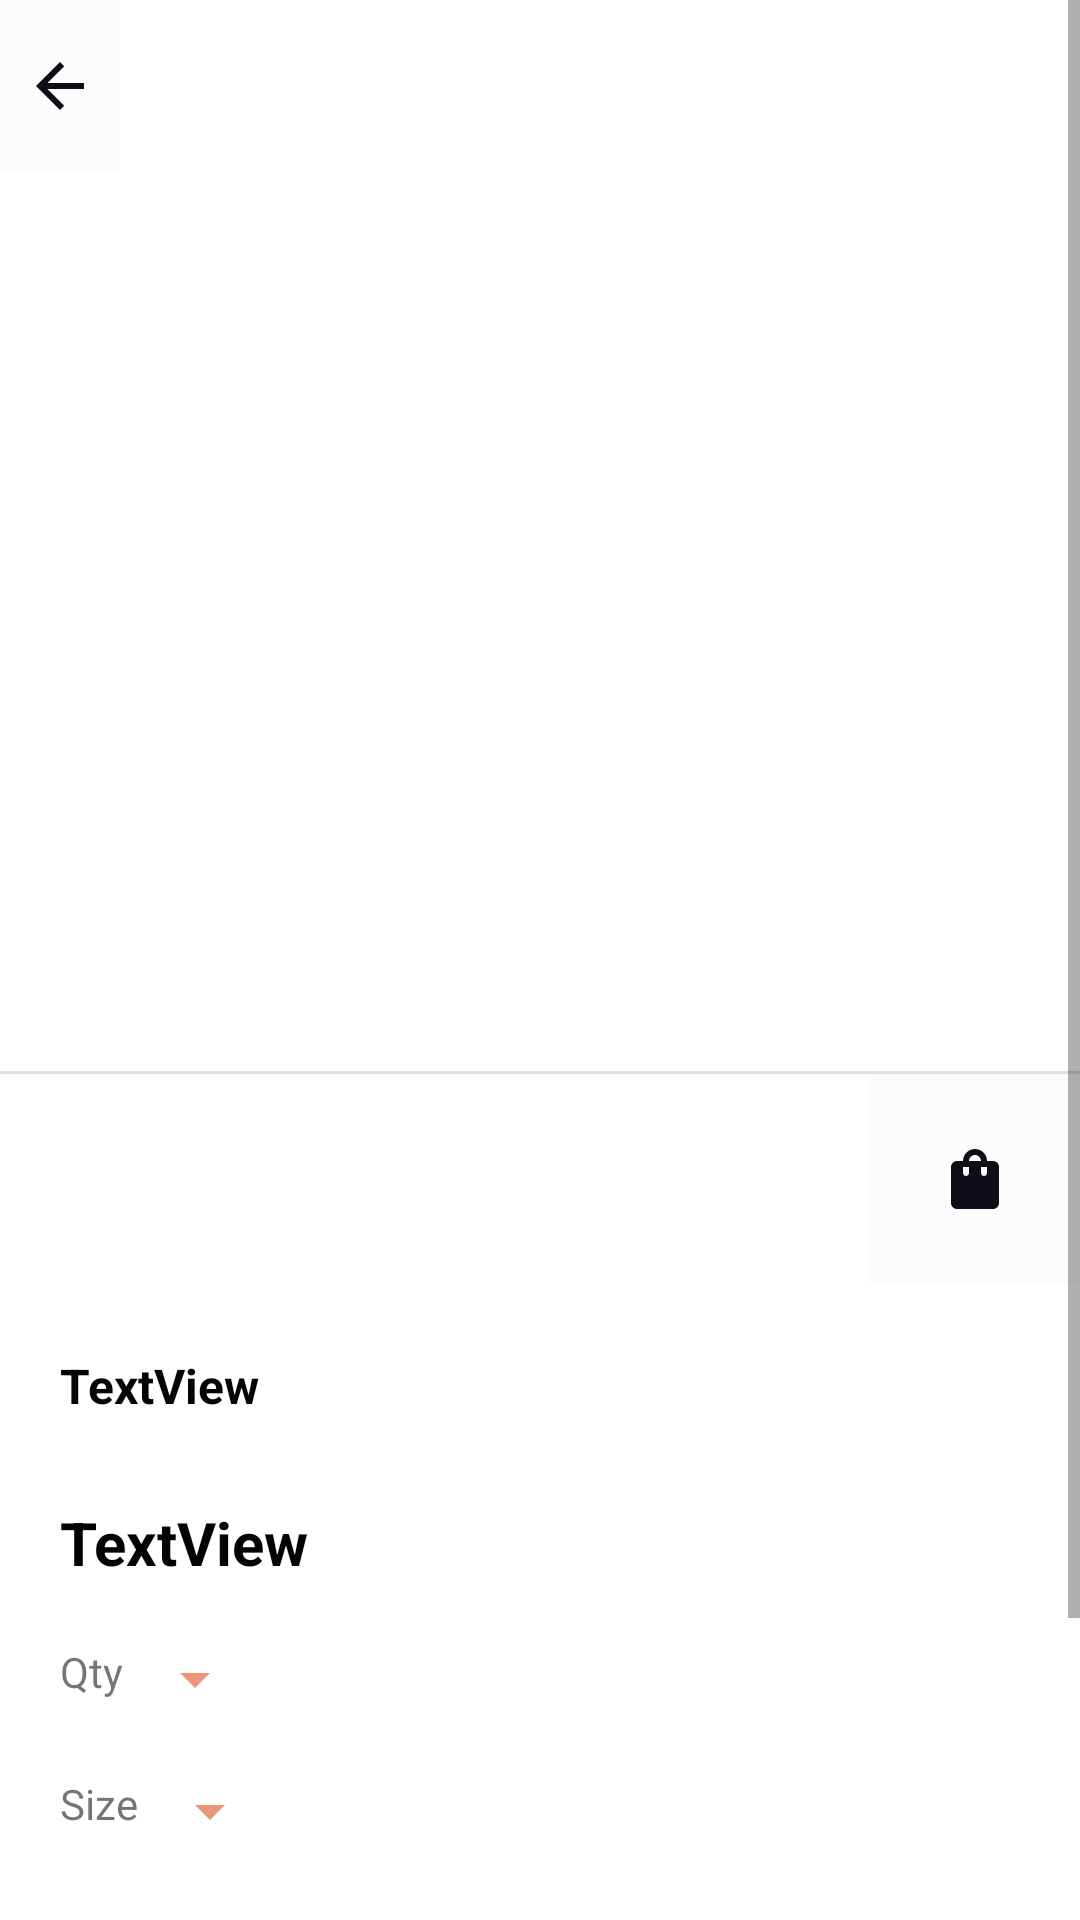

This screen was rendered from an Android layout file. Write that file and the resources it references.
<!-- AndroidManifest.xml: application theme Theme.Anju_Project2 -->
<!-- res/layout/activity_product_detail.xml -->
<?xml version="1.0" encoding="utf-8"?>
<androidx.constraintlayout.widget.ConstraintLayout xmlns:android="http://schemas.android.com/apk/res/android"
    xmlns:app="http://schemas.android.com/apk/res-auto"
    xmlns:tools="http://schemas.android.com/tools"
    android:layout_width="match_parent"
    android:layout_height="match_parent"
    android:layout_marginTop="10dp"
    tools:context=".products.ProductDetail">

    <ScrollView
        android:id="@+id/scrollView2"
        android:layout_width="match_parent"
        android:layout_height="match_parent"
        app:layout_constraintEnd_toEndOf="parent"
        app:layout_constraintStart_toStartOf="parent"
        app:layout_constraintTop_toTopOf="parent">

        <LinearLayout
            android:layout_width="match_parent"
            android:layout_height="match_parent"
            android:orientation="vertical">

            <LinearLayout
                android:layout_width="match_parent"
                android:layout_height="wrap_content"
                android:layout_weight="1"
                android:orientation="horizontal">

                <ImageButton
                    android:id="@+id/imageButton3"
                    android:layout_width="40dp"
                    android:layout_height="57dp"
                    android:background="#FDFCFC"
                    app:srcCompat="@drawable/baseline_arrow_back_24" />

            </LinearLayout>

            <ImageView
                android:id="@+id/imageView2"
                android:layout_width="match_parent"
                android:layout_height="300dp"
                tools:srcCompat="@tools:sample/avatars" />

            <View
                android:id="@+id/divider"
                android:layout_width="match_parent"
                android:layout_height="1dp"
                android:background="?android:attr/listDivider" />

            <ImageButton
                android:id="@+id/imageButton6"
                android:layout_width="70dp"
                android:layout_height="70dp"
                android:layout_gravity="right"
                android:layout_weight="1"
                android:background="#FDFBFB"
                app:srcCompat="@drawable/baseline_shopping_bag_24" />

            <TextView
                android:id="@+id/textView4"
                android:layout_width="wrap_content"
                android:layout_height="wrap_content"
                android:layout_marginLeft="20dp"
                android:layout_marginTop="23dp"
                android:layout_marginBottom="28dp"
                android:text="TextView"
                android:textColor="#050505"
                android:textSize="16sp"
                android:textStyle="bold" />

            <TextView
                android:id="@+id/textView5"
                android:layout_width="match_parent"
                android:layout_height="wrap_content"
                android:layout_marginLeft="20dp"
                android:text="TextView"
                android:textColor="#040202"
                android:textSize="20sp"
                android:textStyle="bold" />

            <LinearLayout
                android:layout_width="wrap_content"
                android:layout_height="match_parent"
                android:layout_marginLeft="20dp"
                android:layout_marginTop="20dp"
                android:layout_weight="1"
                android:orientation="horizontal">

                <TextView
                    android:id="@+id/textView12"
                    android:layout_width="wrap_content"
                    android:layout_height="wrap_content"
                    android:text="Qty" />

                <Spinner
                    android:id="@+id/spinner"
                    android:layout_width="wrap_content"
                    android:layout_height="wrap_content"
                    android:backgroundTint="#E9967A" />
            </LinearLayout>

            <LinearLayout
                android:layout_width="match_parent"
                android:layout_height="match_parent"
                android:layout_marginLeft="20dp"
                android:layout_marginTop="20dp"
                android:layout_weight="1"
                android:orientation="horizontal">

                <TextView
                    android:id="@+id/textView16"
                    android:layout_width="wrap_content"
                    android:layout_height="wrap_content"
                    android:text="Size" />

                <Spinner
                    android:id="@+id/spinner2"
                    android:layout_width="wrap_content"
                    android:layout_height="wrap_content"
                    android:backgroundTint="@color/purple_500" />
            </LinearLayout>

            <LinearLayout
                android:id="@+id/linearLayout"
                android:layout_width="match_parent"
                android:layout_height="wrap_content"
                android:layout_marginBottom="30dp"
                android:layout_weight="1"
                android:orientation="vertical">

                <ProgressBar
                    android:id="@+id/progressBar3"
                    style="?android:attr/progressBarStyle"
                    android:layout_width="wrap_content"
                    android:layout_height="wrap_content"
                    android:layout_gravity="center_horizontal"
                    android:visibility="invisible" />

                <Button
                    android:id="@+id/button9"
                    android:layout_width="match_parent"
                    android:layout_height="63dp"
                    android:layout_marginTop="3dp"
                    android:layout_weight="1"
                    android:text="Add to Bag" />
            </LinearLayout>

        </LinearLayout>
    </ScrollView>

</androidx.constraintlayout.widget.ConstraintLayout>
<!-- resources referenced by this layout -->
<resources>
  <color name="purple_500">#E9967A</color>
  <!-- drawable baseline_arrow_back_24 (drawable) -->
  <vector android:autoMirrored="true" android:height="24dp"
      android:tint="#0E0E18" android:viewportHeight="24"
      android:viewportWidth="24" android:width="24dp" xmlns:android="http://schemas.android.com/apk/res/android">
      <path android:fillColor="@android:color/white" android:pathData="M20,11H7.83l5.59,-5.59L12,4l-8,8 8,8 1.41,-1.41L7.83,13H20v-2z"/>
  </vector>
  <!-- drawable baseline_shopping_bag_24 (drawable) -->
  <vector android:height="24dp" android:tint="#0E0E18"
      android:viewportHeight="24" android:viewportWidth="24"
      android:width="24dp" xmlns:android="http://schemas.android.com/apk/res/android">
      <path android:fillColor="@android:color/white" android:pathData="M18,6h-2c0,-2.21 -1.79,-4 -4,-4S8,3.79 8,6H6C4.9,6 4,6.9 4,8v12c0,1.1 0.9,2 2,2h12c1.1,0 2,-0.9 2,-2V8C20,6.9 19.1,6 18,6zM10,10c0,0.55 -0.45,1 -1,1s-1,-0.45 -1,-1V8h2V10zM12,4c1.1,0 2,0.9 2,2h-4C10,4.9 10.9,4 12,4zM16,10c0,0.55 -0.45,1 -1,1s-1,-0.45 -1,-1V8h2V10z"/>
  </vector>
  <style name="Theme.Anju_Project2" parent="Theme.MaterialComponents.DayNight.DarkActionBar">
          
          <item name="colorPrimary">@color/purple_500</item>
          <item name="colorPrimaryVariant">@color/purple_700</item>
          <item name="colorOnPrimary">@color/white</item>
          
          <item name="colorSecondary">@color/teal_200</item>
          <item name="colorSecondaryVariant">@color/teal_700</item>
          <item name="colorOnSecondary">@color/black</item>
          
          <item name="android:statusBarColor">?attr/colorPrimaryVariant</item>
          
      </style>
  <color name="purple_700">#E9967A</color>
  <color name="white">#FFFFFFFF</color>
  <color name="teal_200">#E9967A</color>
  <color name="teal_700">#FF018786</color>
  <color name="black">#FF000000</color>
</resources>
